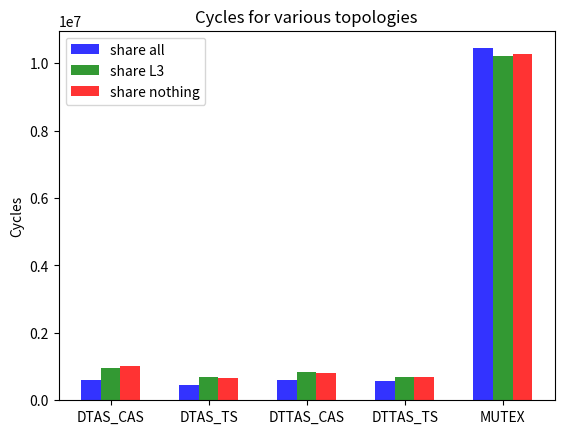

This figure's Python source:
#!/usr/bin/env python

import sys, os
import itertools, operator
import matplotlib
matplotlib.use('Agg')
import matplotlib.pyplot as plt
import numpy as np

# data to plot
n_groups = 5
share_all=(608241, 438799, 592055, 582382, 10444642)
share_L3=(960860, 686348, 830923, 701550, 10228819)
share_noth=(1014100, 661610, 816785, 702711, 10263988)

# create plot
fig, ax = plt.subplots()
index = np.arange(n_groups)
bar_width = 0.2
opacity = 0.8

rects1 = plt.bar(index, share_all, bar_width,
alpha=opacity,
color='b',
label='share all')

rects2 = plt.bar(index + bar_width, share_L3, bar_width,
alpha=opacity,
color='g',
label='share L3')

rects3 = plt.bar(index + 2*bar_width, share_noth, bar_width,
alpha=opacity,
color='r',
label='share nothing')

#plt.xlabel('Person')
plt.ylabel('Cycles')
plt.title('Cycles for various topologies')
plt.xticks(index + bar_width, ('DTAS_CAS', 'DTAS_TS', 'DTTAS_CAS', 'DTTAS_TS', 'MUTEX'))
plt.legend()

plt.savefig(("plot1"),bbox_inches="tight")
